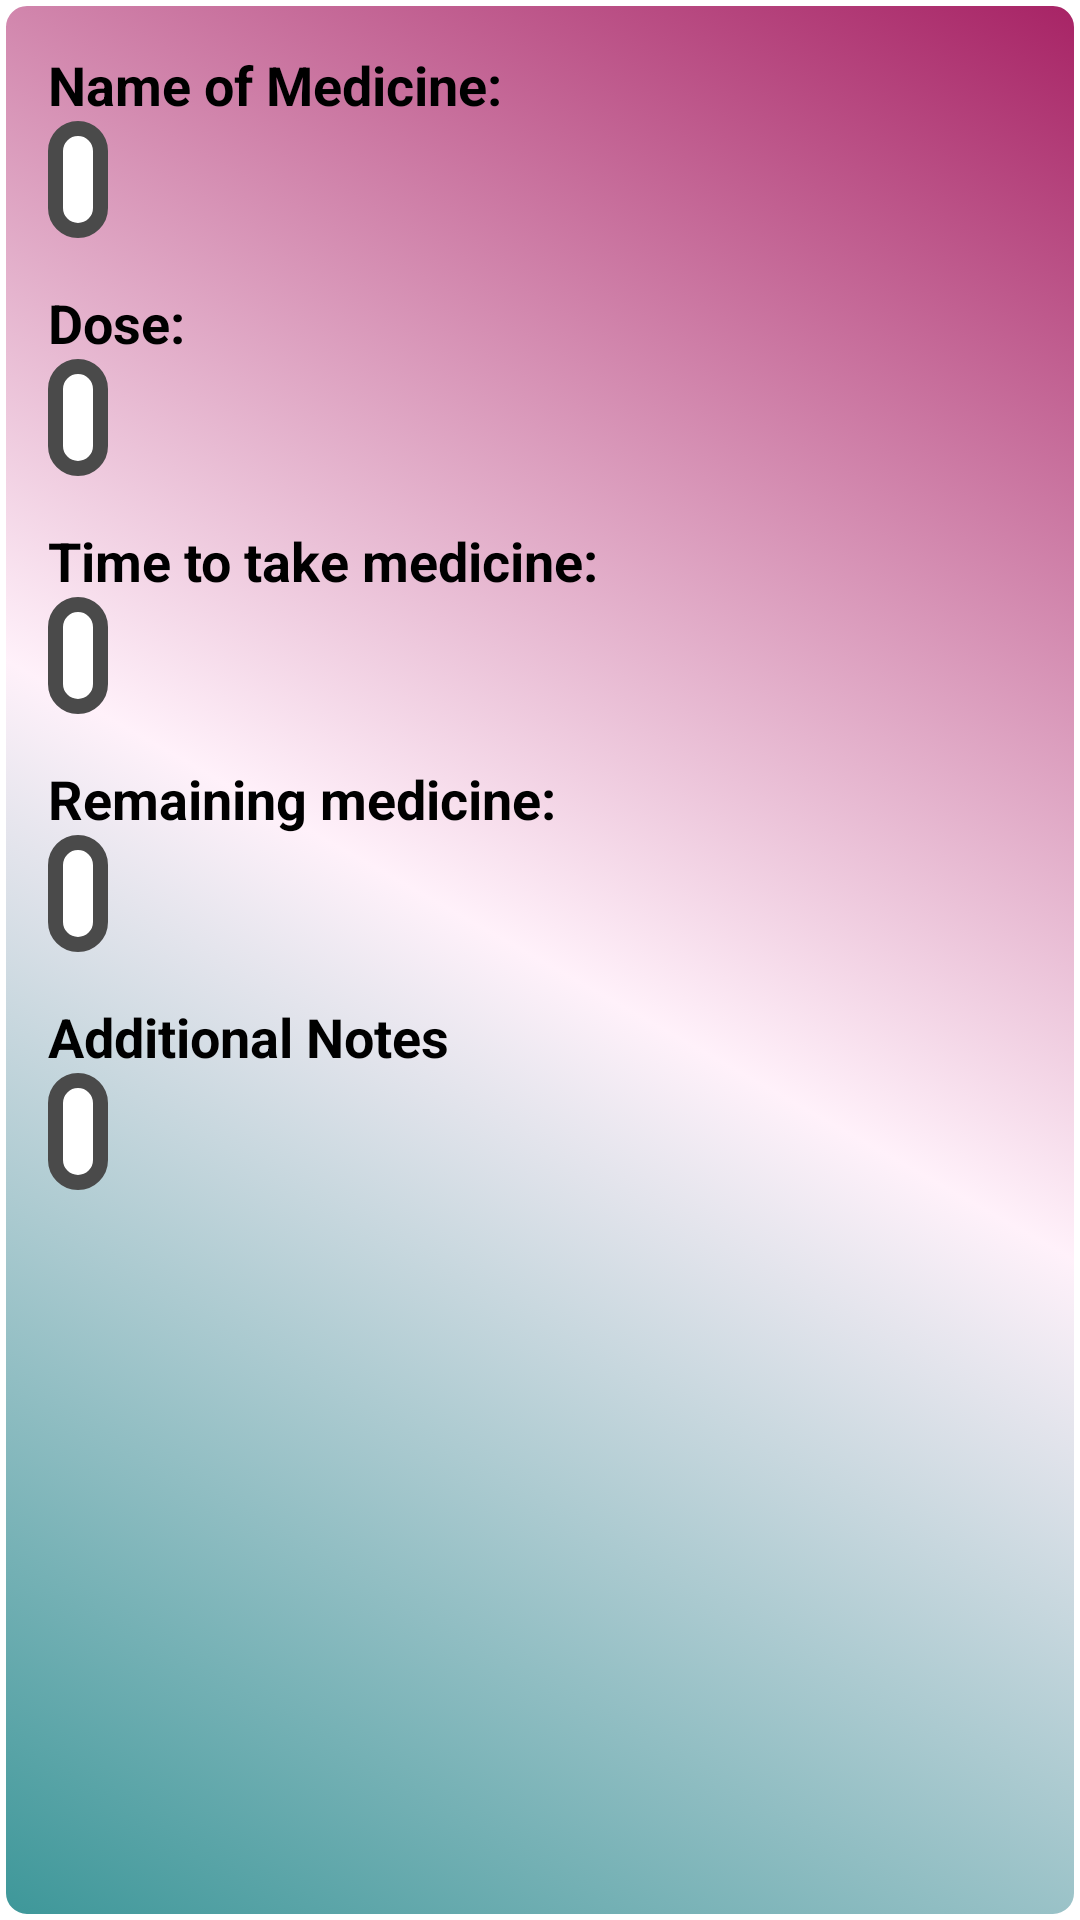

Write the Android layout XML for this screen, with the resource values it uses.
<!-- AndroidManifest.xml: application theme Theme.PillTracker -->
<!-- res/layout/fragment_my_pills_details.xml -->
<ScrollView xmlns:android="http://schemas.android.com/apk/res/android"
    xmlns:app="http://schemas.android.com/apk/res-auto"
    xmlns:tools="http://schemas.android.com/tools"
    android:layout_width="match_parent"
    android:layout_height="match_parent"
    android:padding="16dp"
    android:background="@drawable/button_background">

    <LinearLayout
        android:layout_width="match_parent"
        android:layout_height="wrap_content"
        android:orientation="vertical">

        <TextView
            android:id="@+id/tv_name_of_medicine_label"
            android:layout_width="wrap_content"
            android:layout_height="wrap_content"
            android:text="Name of Medicine:"
            android:textColor="@color/black"
            android:textStyle="bold"
            android:textAppearance="@style/TextAppearance.AppCompat.Medium" />

        <TextView
            android:id="@+id/tv_name_of_medicine"
            android:layout_width="wrap_content"
            android:layout_height="wrap_content"
            android:layout_marginBottom="16dp"
            tools:text="Aspirin"
            android:textColor="@color/black"
            android:padding="10dp"
            android:background="@drawable/edit_text_background"/>

        <TextView
            android:id="@+id/status"
            android:layout_width="wrap_content"
            android:layout_height="wrap_content"
            android:text="Dose:"
            android:textColor="@color/black"
            android:textStyle="bold"
            android:textAppearance="@style/TextAppearance.AppCompat.Medium" />

        <TextView
            android:id="@+id/tv_dose"
            android:layout_width="wrap_content"
            android:layout_height="wrap_content"
            android:layout_marginBottom="16dp"
            tools:text="100 mg"
            android:textColor="@color/black"
            android:padding="10dp"
            android:background="@drawable/edit_text_background"/>

        <TextView
            android:id="@+id/dateTaken"
            android:layout_width="wrap_content"
            android:layout_height="wrap_content"
            android:text="Time to take medicine:"
            android:textColor="@color/black"
            android:textStyle="bold"
            android:textAppearance="@style/TextAppearance.AppCompat.Medium" />

        <TextView
            android:id="@+id/tv_time_to_take_med"
            android:layout_width="wrap_content"
            android:layout_height="wrap_content"
            android:layout_marginBottom="16dp"
            android:textColor="@color/black"
            tools:text="08:00 AM"
            android:padding="10dp"
            android:background="@drawable/edit_text_background"/>

        <TextView
            android:id="@+id/additionalNotes"
            android:layout_width="wrap_content"
            android:layout_height="wrap_content"
            android:text="Remaining medicine:"
            android:textColor="@color/black"
            android:textStyle="bold"
            android:textAppearance="@style/TextAppearance.AppCompat.Medium" />

        <TextView
            android:id="@+id/tv_remaining_medicine"
            android:layout_width="wrap_content"
            android:layout_height="wrap_content"
            android:layout_marginBottom="16dp"
            android:textColor="@color/black"
            tools:text="20 pills"
            android:padding="10dp"
            android:background="@drawable/edit_text_background"/>

        <TextView
            android:id="@+id/tv_additional_notes_label"
            android:layout_width="wrap_content"
            android:layout_height="wrap_content"
            android:textColor="@color/black"
            android:textStyle="bold"
            android:text="Additional Notes"
            android:textAppearance="@style/TextAppearance.AppCompat.Medium" />

        <TextView
            android:id="@+id/tv_additional_notes"
            android:layout_width="wrap_content"
            android:layout_height="wrap_content"
            android:textColor="@color/black"
            tools:text="Take with food."
            android:padding="10dp"
            android:background="@drawable/edit_text_background"/>

    </LinearLayout>
</ScrollView>
<!-- resources referenced by this layout -->
<resources>
  <color name="black">#FF000000</color>
  <!-- drawable button_background (drawable) -->
  <?xml version="1.0" encoding="utf-8"?>
  <selector xmlns:android="http://schemas.android.com/apk/res/android">
      <item>
          <shape android:shape="rectangle">
              <corners android:radius="8dp" />
              <gradient
                  android:startColor="#3D9799"
                  android:centerColor="#FFF1FA"
                  android:endColor="#A72365"
                  android:angle="45" />
              <stroke
                  android:width="2dp"
                  android:color="#FFFFFF" />
              <padding
                  android:left="10dp"
                  android:top="10dp"
                  android:right="10dp"
                  android:bottom="10dp" />
          </shape>
      </item>
  </selector>
  <!-- drawable edit_text_background (drawable) -->
  <shape xmlns:android="http://schemas.android.com/apk/res/android">
      <solid android:color="@color/white"/>
      <corners android:radius="8dp"/>
      <stroke android:color="@color/text_color" android:width="5dp"/>
  </shape>
  <style name="Theme.PillTracker" parent="Theme.MaterialComponents.DayNight.DarkActionBar">
          
          <item name="colorPrimary">@color/purple_500</item>
          <item name="colorPrimaryVariant">@color/purple_700</item>
          <item name="colorOnPrimary">@color/white</item>
          
          <item name="colorSecondary">@color/teal_200</item>
          <item name="colorSecondaryVariant">@color/teal_700</item>
          <item name="colorOnSecondary">@color/black</item>
          
          <item name="android:statusBarColor">?attr/colorPrimaryVariant</item>
          
      </style>
  <color name="white">#FFFFFFFF</color>
  <color name="text_color">#4A4A4A</color>
  <color name="purple_500">#FF6200EE</color>
  <color name="purple_700">#FF3700B3</color>
  <color name="teal_200">#FF03DAC5</color>
  <color name="teal_700">#FF018786</color>
</resources>
